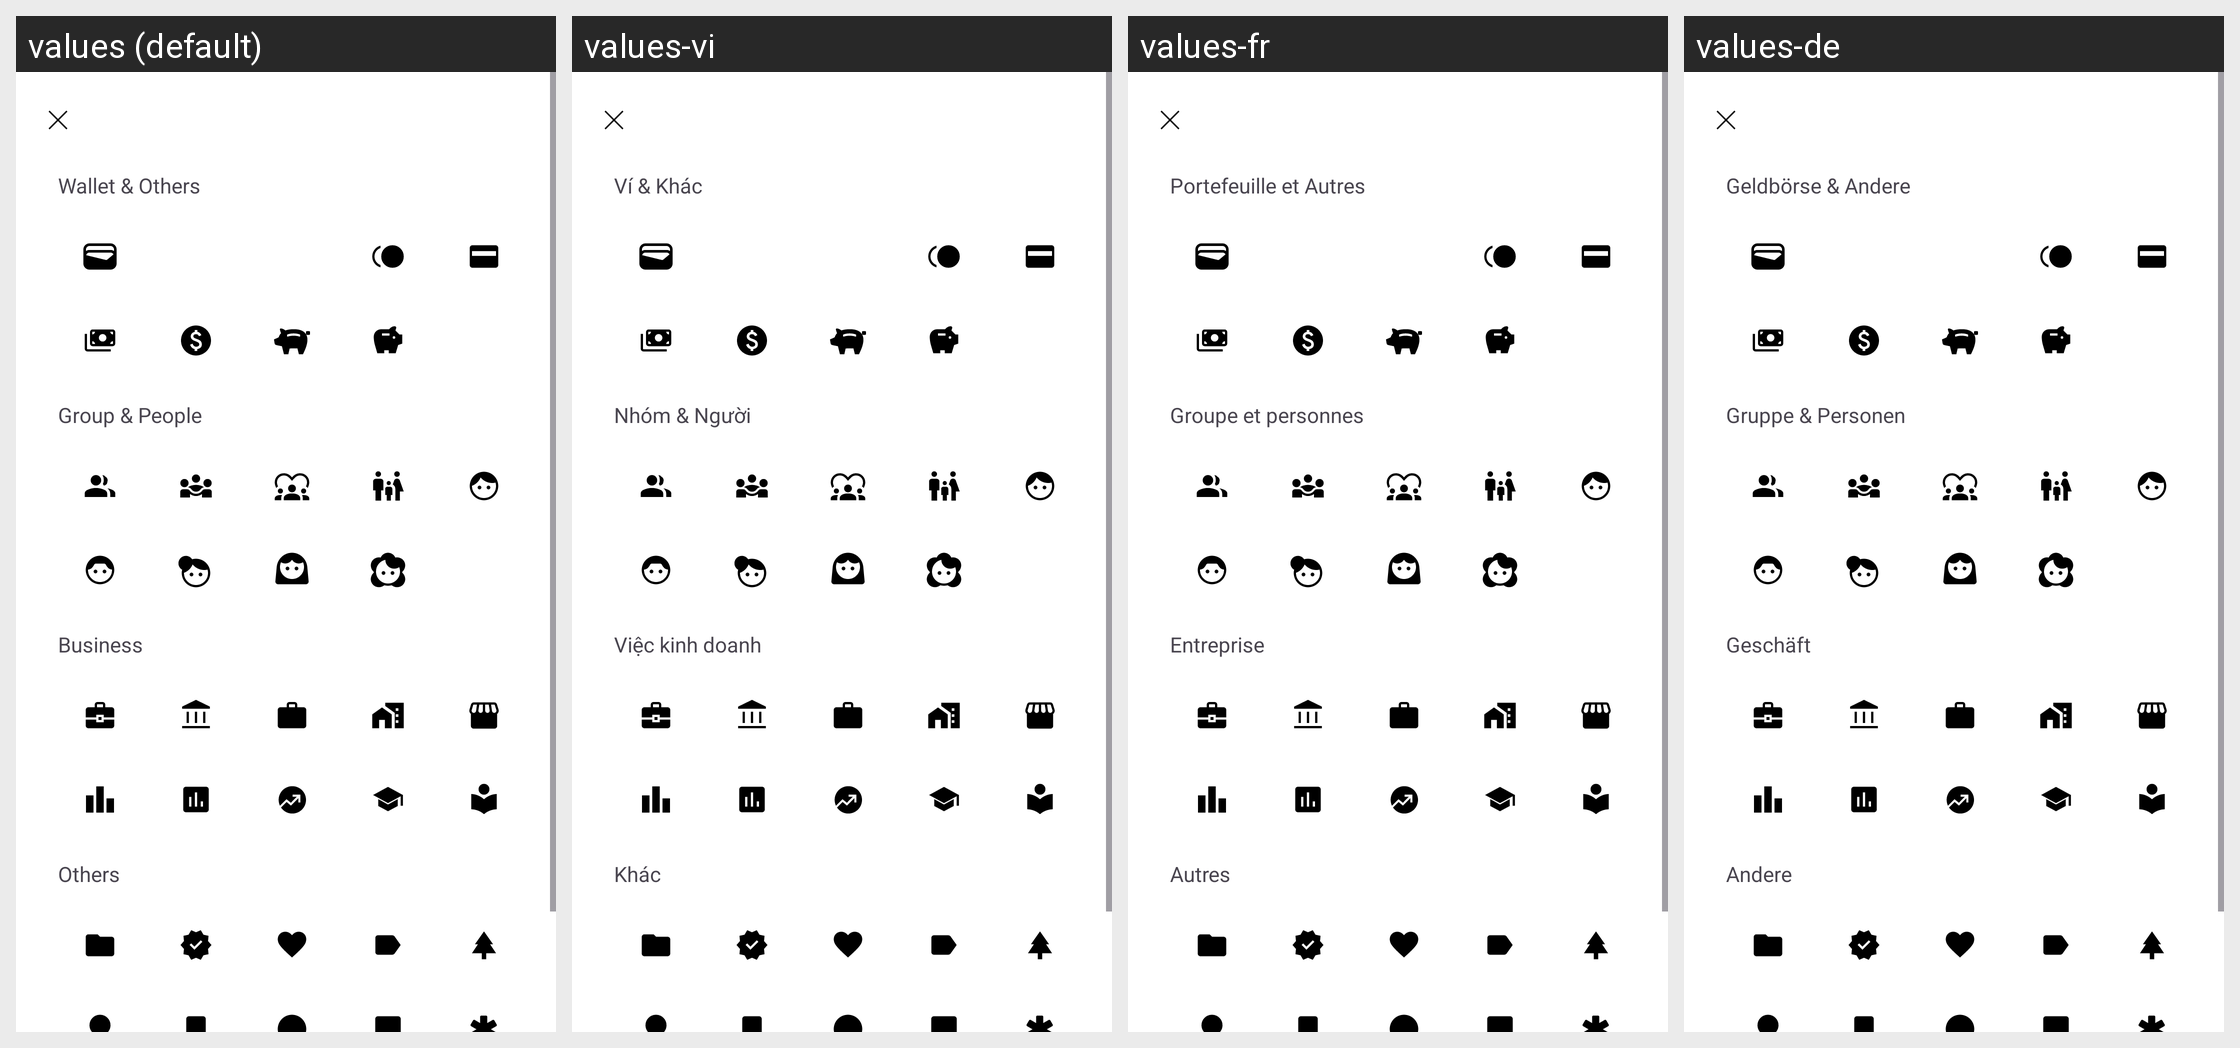

Translations of the strings shown on this Android screen, per locale in the grid:
Android screen res/layout/fragment_choose_wallet_icon.xml rendered under 4 locales, left to right: values (default), values-vi, values-fr, values-de. Device: Nexus 5 (rendered at 1080×1920; each locale shown at half size, 540×960, under a caption strip naming it); theme Theme.MoneyTracker.
Other locales in the repository, not shown: values-es, values-id, values-in, values-it, values-ja, values-km, values-ko, values-nl, values-no, values-pt-rBR, values-sv, values-th, values-tr, values-zh-rCN, values-zh-rTW.
Strings drawn on this screen, with the default value and each locale's value (text and hints the layout hard-codes, and strings that could not be matched under every locale, appear in the picture but are not listed):

wallet_and_others
  values: Wallet & Others
  values-vi: Ví & Khác
  values-fr: Portefeuille et Autres
  values-de: Geldbörse & Andere

group_and_people
  values: Group & People
  values-vi: Nhóm & Người
  values-fr: Groupe et personnes
  values-de: Gruppe & Personen

business
  values: Business
  values-vi: Việc kinh doanh
  values-fr: Entreprise
  values-de: Geschäft

other
  values: Others
  values-vi: Khác
  values-fr: Autres
  values-de: Andere
